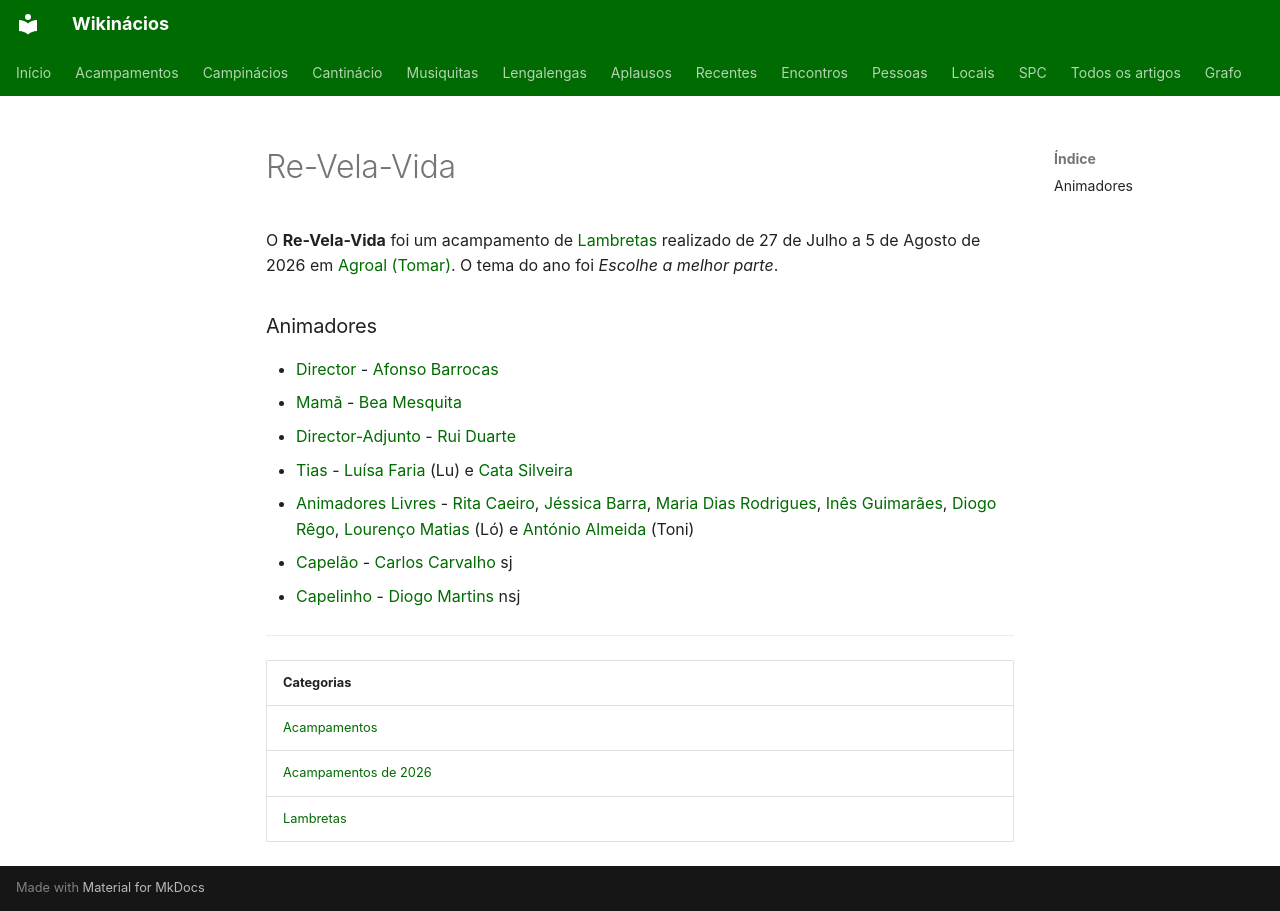

repository: neteinstein/Campinacios · page: Acampamentos/2026/Re-Vela-Vida.html · generator: mkdocs

# Re-Vela-Vida

O **Re-Vela-Vida** foi um acampamento de [Lambretas](../../Categorias/Lambretas.md) realizado de 27 de Julho a 5 de Agosto de 2026 em [Agroal (Tomar)](../../Restrito/Locais%20de%20Acampamento/Agroal%20%28Tomar%29.md). O tema do ano foi *Escolhe a melhor parte*.

### Animadores

- [Director](../../Cargos/Director.md) - [Afonso Barrocas](../../Pessoas/A/Afonso%20Barrocas.md)
- [Mamã](../../Cargos/Mam%C3%A3.md) - [Bea Mesquita](../../Pessoas/B/Beatriz%20Mesquita.md)
- [Director-Adjunto](../../Cargos/Director-Adjunto.md) - [Rui Duarte](../../Pessoas/R/Rui%20Duarte.md)
- [Tias](../../Cargos/Tio.md) - [Luísa Faria](../../Pessoas/L/Lu%C3%ADsa%20Faria.md) (Lu) e [Cata Silveira](../../Pessoas/C/Catarina%20Silveira.md)
- [Animadores Livres](../../Cargos/Animador%20Livre.md) - [Rita Caeiro](../../Pessoas/R/Rita%20Caeiro.md), [Jéssica Barra](../../Pessoas/J/J%C3%A9ssica%20Barra.md), [Maria Dias Rodrigues](../../Pessoas/M/Maria%20Dias%20Rodrigues.md), [Inês Guimarães](../../Pessoas/I/In%C3%AAs%20Guimar%C3%A3es.md), [Diogo Rêgo](../../Pessoas/D/Diogo%20R%C3%AAgo.md), [Lourenço Matias](../../Pessoas/L/Louren%C3%A7o%20Matias.md) (Ló) e [António Almeida](../../Pessoas/A/Ant%C3%B3nio%20Almeida.md) (Toni)
- [Capelão](../../Cargos/Capel%C3%A3o.md) - [Carlos Carvalho](../../Pessoas/C/Carlos%20Carvalho.md) sj
- [Capelinho](../../Cargos/Capelinho.md) - [Diogo Martins](../../Pessoas/D/Diogo%20Martins.md) nsj

---

| Categorias |
| --- |
| [Acampamentos](../../Categorias/Acampamentos.md) |
| [Acampamentos de 2026](../../Categorias/Acampamentos%20de%202026.md) |
| [Lambretas](../../Categorias/Lambretas.md) |
